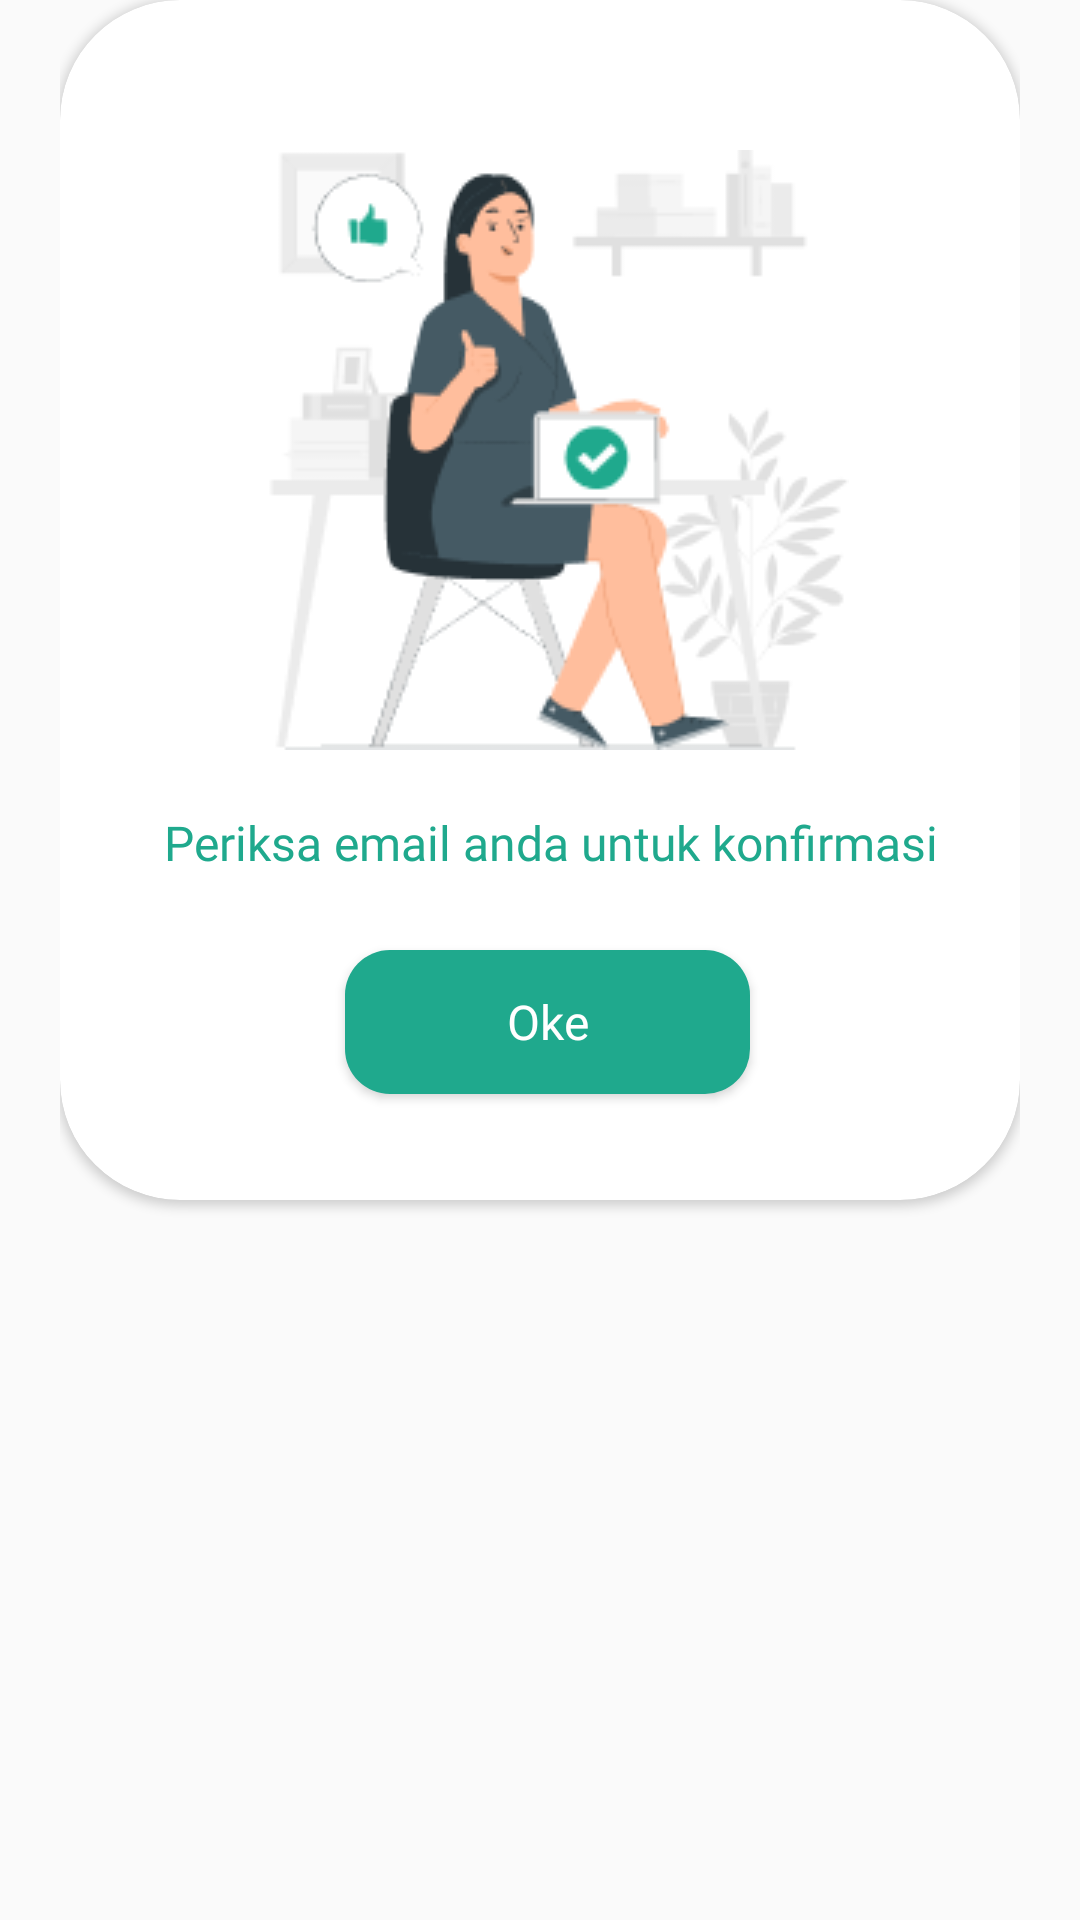

Reconstruct the res/layout file that produces this screen, plus the resources it refers to.
<!-- AndroidManifest.xml: application theme Theme.AppProj -->
<!-- res/layout/popup_forgotpass.xml -->
<?xml version="1.0" encoding="utf-8"?>
<LinearLayout xmlns:android="http://schemas.android.com/apk/res/android"
    android:layout_width="wrap_content"
    android:layout_height="wrap_content"
    android:layout_gravity="center_horizontal"
    android:paddingStart="20dp"
    android:paddingEnd="20dp"
    xmlns:app="http://schemas.android.com/apk/res-auto">

    <androidx.cardview.widget.CardView
        android:layout_width="wrap_content"
        android:layout_height="wrap_content"
        android:padding="20dp"
        app:cardCornerRadius="40dp"
        app:cardElevation="2dp"
        android:background="@color/white">
        <LinearLayout
            android:layout_width="match_parent"
            android:layout_height="400dp"
            android:orientation="vertical">

            <ImageView
                android:layout_width="wrap_content"
                android:layout_height="wrap_content"
                android:src="@drawable/popup_pass_bg"
                android:contentDescription="@string/popup_pict"
                android:paddingTop="50dp"
                android:layout_marginStart="65dp"/>

            <TextView
                android:layout_width="327dp"
                android:layout_height="wrap_content"
                android:layout_marginTop="20dp"
                android:fontFamily="@font/sf_medium"
                android:text="@string/popup_text"
                android:textAlignment="center"
                android:textColor="@color/green"
                android:textSize="16sp" />

            <Button
                android:id="@+id/btn_oke"
                android:layout_width="135dp"
                android:layout_height="48dp"
                android:layout_marginTop="25dp"
                android:layout_marginStart="95dp"
                android:background="@drawable/button_green_background"
                android:text="@string/konf_forgotpass"
                android:fontFamily="@font/sf_regular"
                android:textSize="16sp"
                android:textAllCaps="false"
                android:textColor="@color/white"/>

        </LinearLayout>
    </androidx.cardview.widget.CardView>
</LinearLayout>
<!-- resources referenced by this layout -->
<resources>
  <color name="green">#1FA98D</color>
  <color name="white">#FFFFFF</color>
  <!-- drawable button_green_background (drawable) -->
  <?xml version="1.0" encoding="utf-8"?>
  <selector xmlns:android="http://schemas.android.com/apk/res/android">
      <item android:drawable="@drawable/bg_primary_rounded_20" android:state_enabled="true"/>
  </selector>
  <!-- drawable popup_pass_bg: png bitmap (drawable, 17404 bytes) -->
  <string name="konf_forgotpass">Oke</string>
  <string name="popup_pict">popup_pict</string>
  <string name="popup_text">Periksa email anda untuk konfirmasi</string>
  <style name="Theme.AppProj" parent="Theme.AppCompat.Light.NoActionBar">
          <item name="android:windowTranslucentStatus">true</item>
          <item name="android:windowDrawsSystemBarBackgrounds">false</item>
      </style>
  <!-- drawable bg_primary_rounded_20 (drawable) -->
  <?xml version="1.0" encoding="utf-8"?>
  <shape xmlns:android="http://schemas.android.com/apk/res/android"
      android:shape="rectangle">
      <solid android:color="#1FA98D" />
      <corners android:radius="15dp"/>
  </shape>
</resources>
